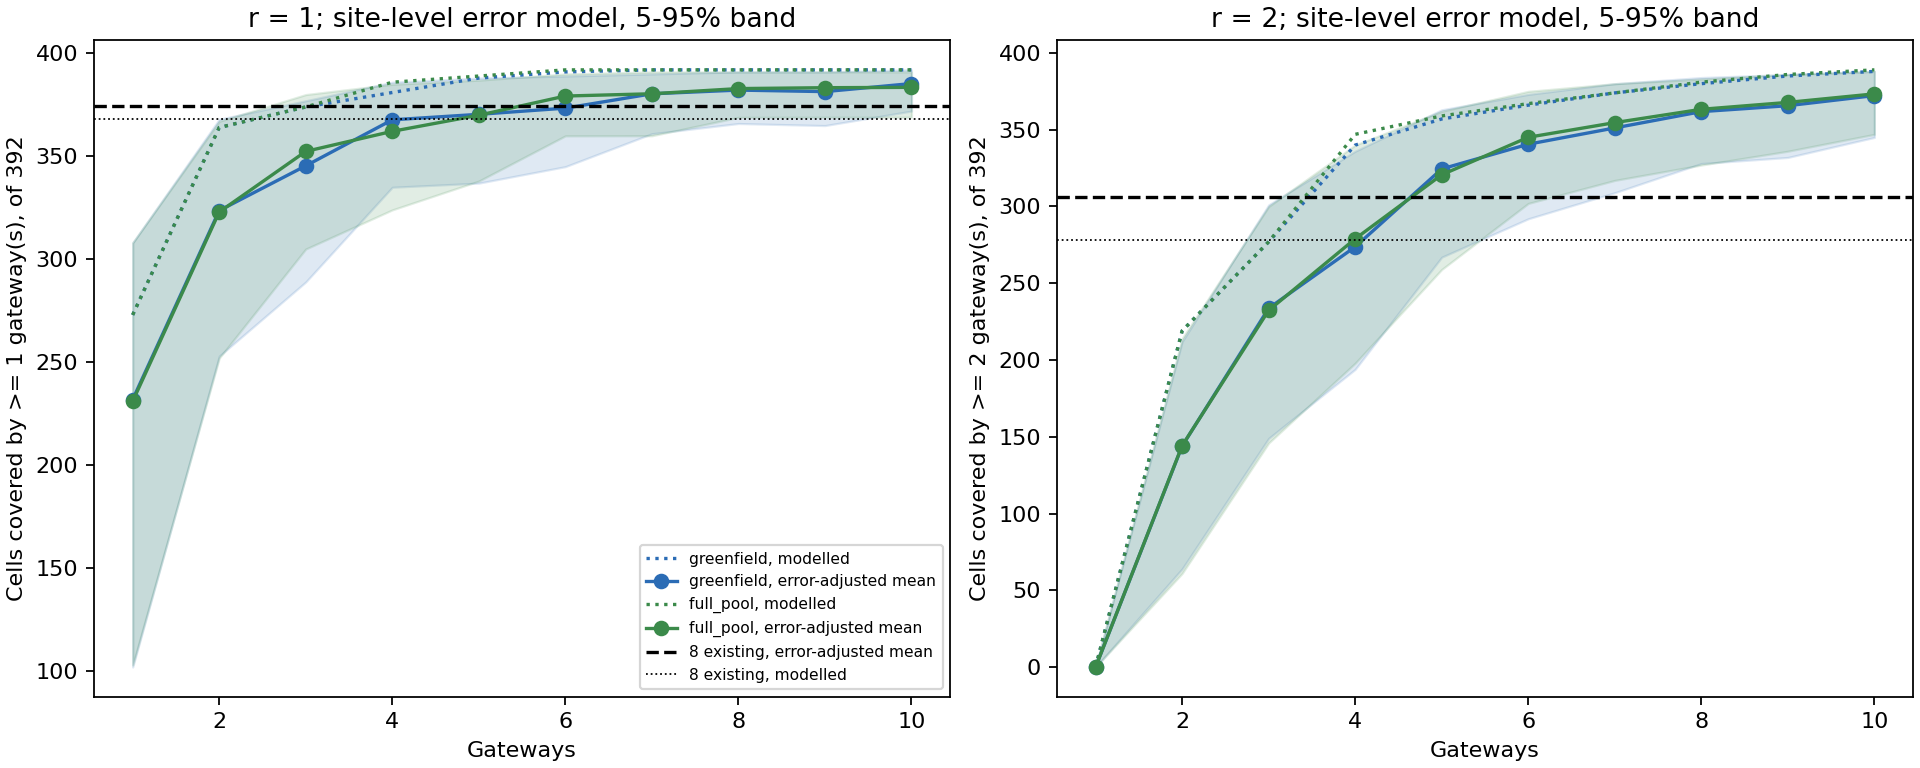

Source data for this figure (header and first rows):
redundancy, error_model, pool, budget, modelled_cells, mean, p05, p95, prob_beats_existing_mean, optimal
1, pooled, existing_all, 8, 368, 373, 367, 379, , 
1, pooled, greenfield, 1, 273, 228.4, 216, 241, 0.0000, True
1, pooled, greenfield, 2, 364, 320, 309, 331, 0.0000, True
1, pooled, greenfield, 3, 374, 342.6, 333, 352, 0.0000, True
1, pooled, greenfield, 4, 381, 365.5, 358, 373, 0.0555, True
1, pooled, greenfield, 5, 388, 368.1, 361, 375, 0.1710, True
1, pooled, greenfield, 6, 391, 371.6, 364, 378, 0.4275, True
1, pooled, greenfield, 7, 392, 379, 373, 385, 0.9565, True
1, pooled, greenfield, 8, 392, 380.9, 375, 386, 0.9910, True
1, pooled, greenfield, 9, 392, 380.3, 375, 386, 0.9895, True
1, pooled, greenfield, 10, 392, 384.9, 380, 389, 1, True
1, pooled, full_pool, 1, 273, 228.2, 215, 241, 0.0000, True
1, pooled, full_pool, 2, 364, 320.1, 309, 331, 0.0000, True
1, pooled, full_pool, 3, 374, 350.1, 341, 359, 0.0000, True
1, pooled, full_pool, 4, 386, 360.6, 352, 369, 0.0055, True
1, pooled, full_pool, 5, 389, 367.8, 360, 375, 0.1635, True
1, pooled, full_pool, 6, 392, 377.8, 372, 383, 0.9165, True
1, pooled, full_pool, 7, 392, 378.9, 373, 385, 0.9635, True
1, pooled, full_pool, 8, 392, 381.8, 376, 387, 0.9945, True
1, pooled, full_pool, 9, 392, 382, 377, 387, 0.9980, True
1, pooled, full_pool, 10, 392, 382.7, 378, 387, 0.9995, True
1, site, existing_all, 8, 368, 374.3, 351, 388, , 
1, site, greenfield, 1, 273, 231.9, 102, 308, 0.0000, True
1, site, greenfield, 2, 364, 323.6, 253, 368, 0.0065, True
1, site, greenfield, 3, 374, 345.4, 289, 377, 0.0985, True
1, site, greenfield, 4, 381, 367.7, 335, 386, 0.4135, True
1, site, greenfield, 5, 388, 370.4, 337, 388, 0.5125, True
1, site, greenfield, 6, 391, 373.4, 345, 389, 0.6010, True
1, site, greenfield, 7, 392, 380.4, 361, 390, 0.8040, True
1, site, greenfield, 8, 392, 382.2, 365.9, 391, 0.8490, True
1, site, greenfield, 9, 392, 381.4, 364.9, 391, 0.8340, True
1, site, greenfield, 10, 392, 385.3, 372, 392, 0.9325, True
1, site, full_pool, 1, 273, 231, 103, 308, 0.0000, True
1, site, full_pool, 2, 364, 323, 252, 367, 0.0100, True
1, site, full_pool, 3, 374, 352.4, 305, 380, 0.1480, True
1, site, full_pool, 4, 386, 362.1, 324, 385, 0.3015, True
1, site, full_pool, 5, 389, 370, 338, 387, 0.4865, True
1, site, full_pool, 6, 392, 379.3, 359.9, 390, 0.7635, True
1, site, full_pool, 7, 392, 380.4, 360, 391, 0.8020, True
1, site, full_pool, 8, 392, 382.9, 368.9, 391, 0.8710, True
1, site, full_pool, 9, 392, 383.3, 369, 391, 0.8945, True
1, site, full_pool, 10, 392, 383.5, 369, 391, 0.8930, True
2, pooled, existing_all, 8, 278, 299.8, 287, 312, , 
2, pooled, greenfield, 1, 0, 0.0000, 0.0000, 0.0000, 0.0000, True
2, pooled, greenfield, 2, 219, 138.6, 126, 151, 0.0000, True
2, pooled, greenfield, 3, 277, 226.7, 213.9, 240, 0.0000, True
2, pooled, greenfield, 4, 340, 270.2, 257, 284, 0.0000, True
2, pooled, greenfield, 5, 357, 319.6, 309, 331, 0.9990, True
2, pooled, greenfield, 6, 366, 337.9, 328, 347, 1, True
2, pooled, greenfield, 7, 374, 347.9, 338, 357, 1, True
2, pooled, greenfield, 8, 380, 358.2, 350, 367, 1, True
2, pooled, greenfield, 9, 385, 362.6, 354, 370, 1, True
2, pooled, greenfield, 10, 388, 370.1, 363, 377, 1, True
2, pooled, full_pool, 1, 0, 0.0000, 0.0000, 0.0000, 0.0000, True
2, pooled, full_pool, 2, 219, 138.6, 126, 151, 0.0000, True
2, pooled, full_pool, 3, 277, 226.7, 213, 239, 0.0000, True
2, pooled, full_pool, 4, 347, 272.6, 259, 286, 0.0005, True
2, pooled, full_pool, 5, 359, 315.6, 304, 326, 0.9925, True
2, pooled, full_pool, 6, 367, 341.7, 333, 351, 1, True
2, pooled, full_pool, 7, 374, 351.8, 343, 360, 1, True
... 24 more rows
